Dataset: gray_images (GitHub, AlbinHall/mildew-detection). Classes: healthy, powdery mildew.

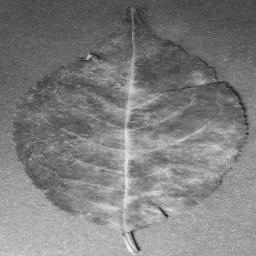
Label: powdery mildew

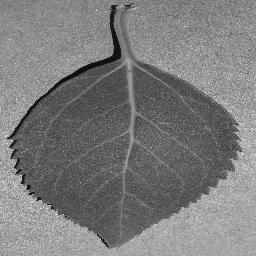
Label: healthy

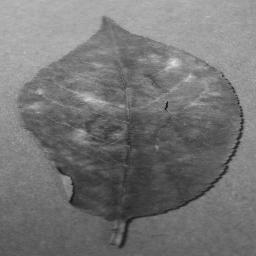
Label: powdery mildew

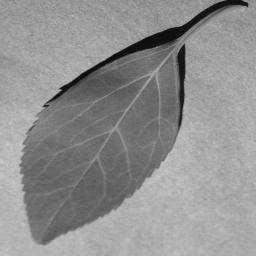
Label: healthy

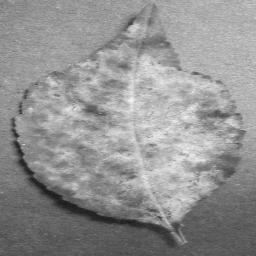
Label: powdery mildew

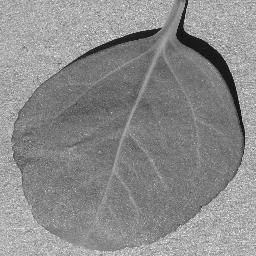
Label: healthy
